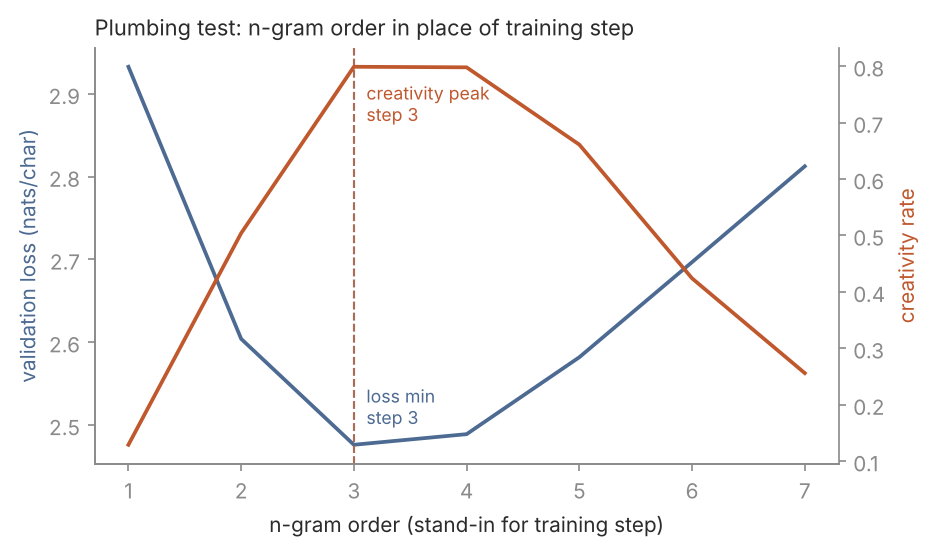

Source data for this figure (header and first rows):
step, val_loss, n, creativity_rate, diversity, novelty, plausibility, novel_rate, plausible_rate, copy_rate, heldout_hit_rate, mean_length
1, 2.933, 1000, 0.129, 0.739, 0.3832, 0.07289, 0.851, 0.153, 0.014, 0.007, 6.03
2, 2.604, 1000, 0.504, 0.84, 0.3821, 0.2907, 0.953, 0.589, 0.043, 0.017, 6.262
3, 2.476, 1000, 0.799, 0.923, 0.3106, 0.5708, 0.906, 0.958, 0.087, 0.022, 6.167
4, 2.489, 1000, 0.798, 0.969, 0.2595, 0.5834, 0.846, 0.972, 0.134, 0.02, 6.069
5, 2.582, 1000, 0.661, 0.992, 0.2073, 0.5666, 0.685, 0.969, 0.235, 0.02, 6.316
6, 2.697, 1000, 0.424, 0.988, 0.1293, 0.5788, 0.429, 0.976, 0.458, 0.007, 6.398
7, 2.813, 1000, 0.256, 0.979, 0.07853, 0.5656, 0.259, 0.974, 0.652, 0.005, 6.314
